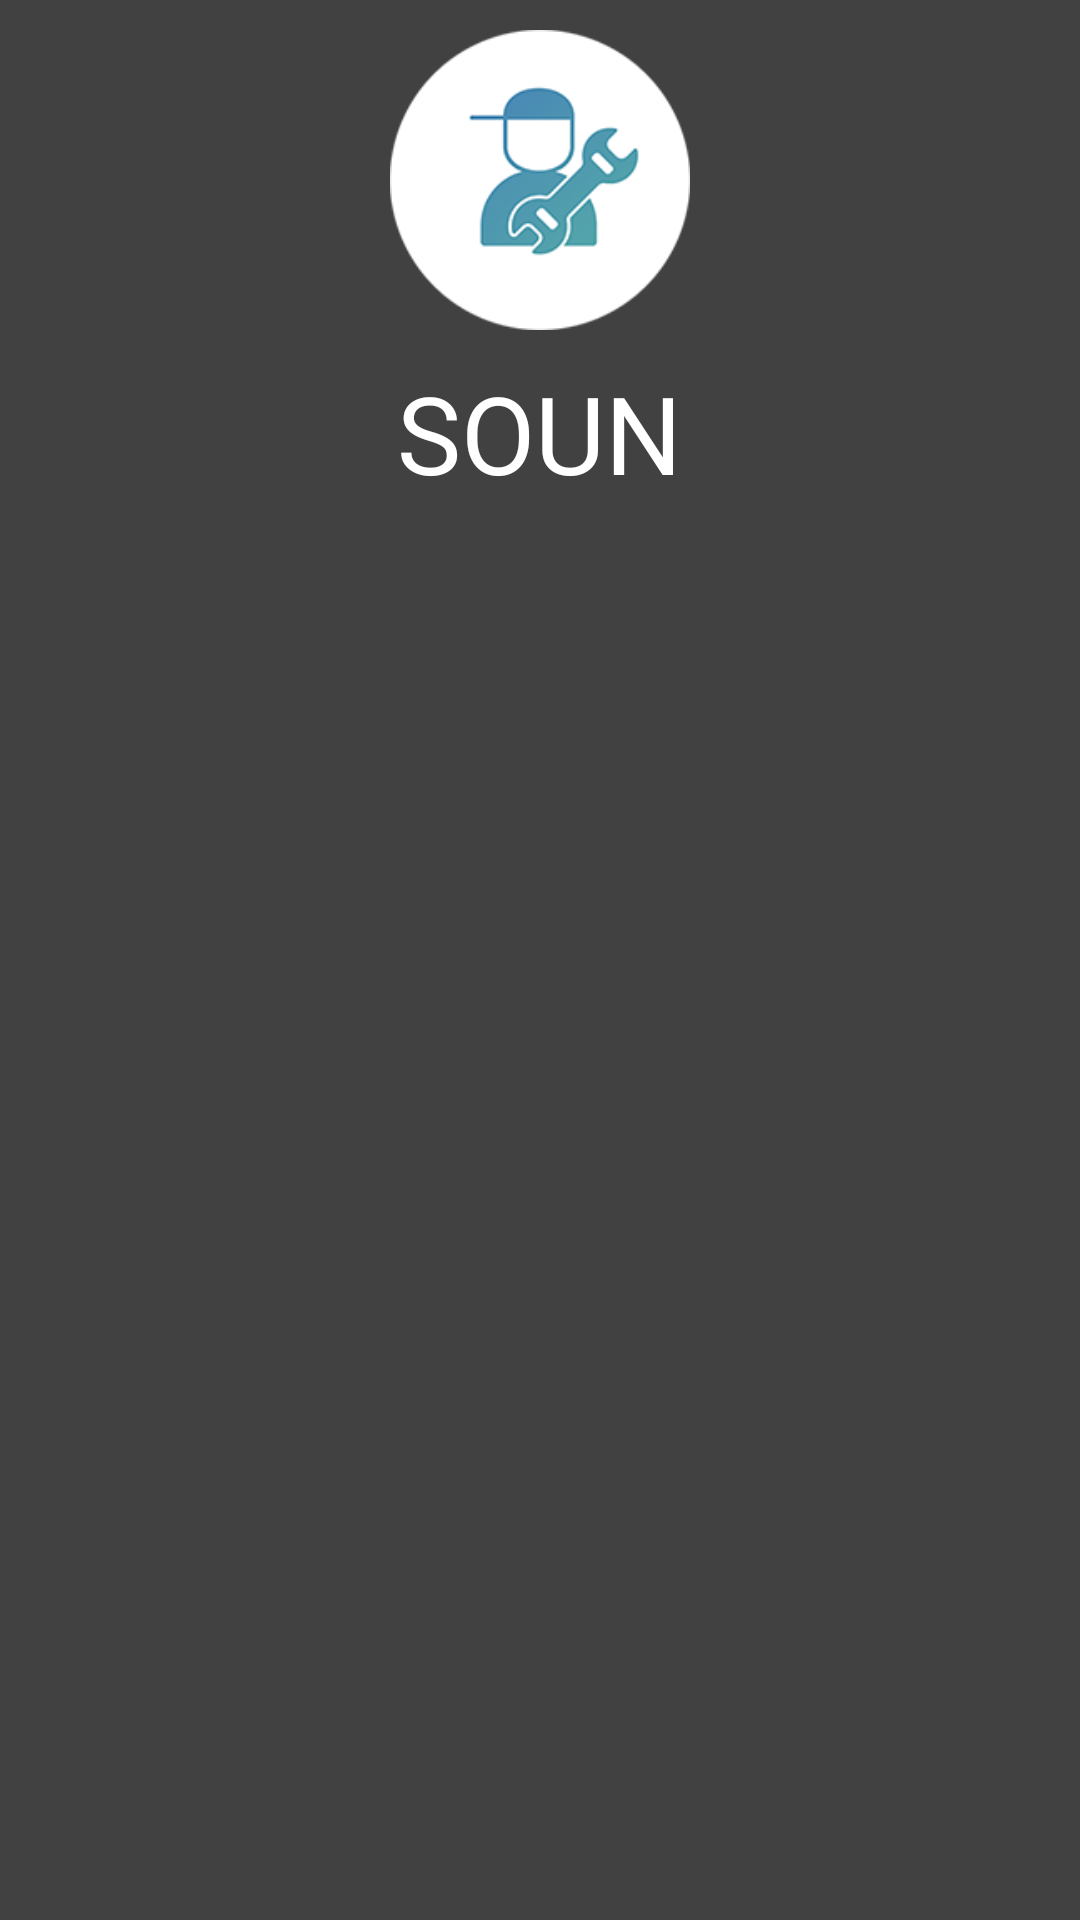

Reconstruct the res/layout file that produces this screen, plus the resources it refers to.
<!-- AndroidManifest.xml: application theme AppTheme -->
<!-- res/layout/nav_header.xml -->
<?xml version="1.0" encoding="utf-8"?>

<LinearLayout xmlns:android="http://schemas.android.com/apk/res/android"
    android:layout_width="match_parent"
    android:layout_height="wrap_content"
    android:layout_marginTop="@dimen/margin_60"
    android:orientation="vertical"
    android:gravity="center_horizontal"
    android:background="@color/menuColor">

    <ImageView
        android:layout_width="@dimen/size_100"
        android:layout_height="@dimen/size_100"
        android:layout_margin="@dimen/margin_10"
        android:src="@drawable/img_logo"/>

    <TextView
        android:layout_width="wrap_content"
        android:layout_height="wrap_content"
        android:text="SOUN"
        android:textSize="@dimen/large_font_size"
        android:textColor="@color/whiteColor"/>
</LinearLayout>
<!-- resources referenced by this layout -->
<resources>
  <color name="menuColor">#414142</color>
  <color name="whiteColor">#ffffff</color>
  <dimen name="large_font_size">36sp</dimen>
  <dimen name="margin_10">10dp</dimen>
  <dimen name="margin_60">60dp</dimen>
  <dimen name="size_100">100dp</dimen>
  <!-- drawable img_logo: png bitmap (drawable, 13818 bytes) -->
  <style name="AppTheme" parent="Theme.AppCompat.Light.DarkActionBar">
          
          <item name="colorPrimary">@color/colorPrimary</item>
          <item name="colorPrimaryDark">@color/colorPrimaryDark</item>
          <item name="colorAccent">@color/colorAccent</item>
      </style>
  <color name="colorPrimary">#3F51B5</color>
  <color name="colorPrimaryDark">#303F9F</color>
  <color name="colorAccent">#FF4081</color>
</resources>
